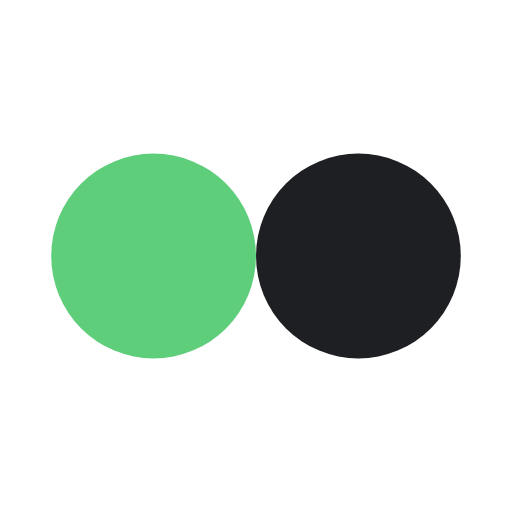
t = 0.00 s
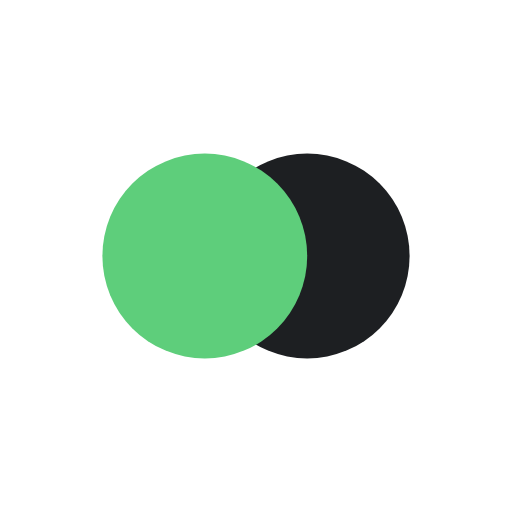
t = 0.13 s
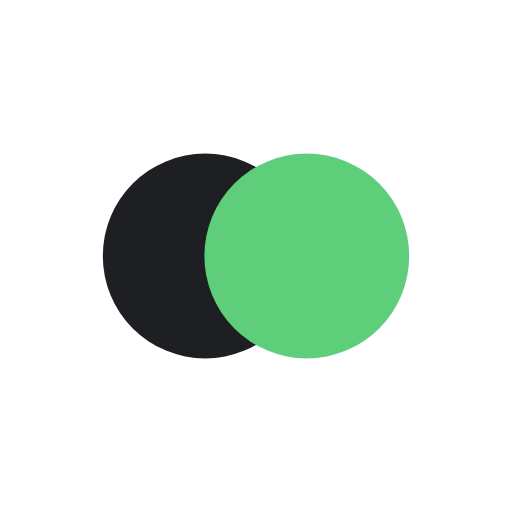
t = 0.37 s
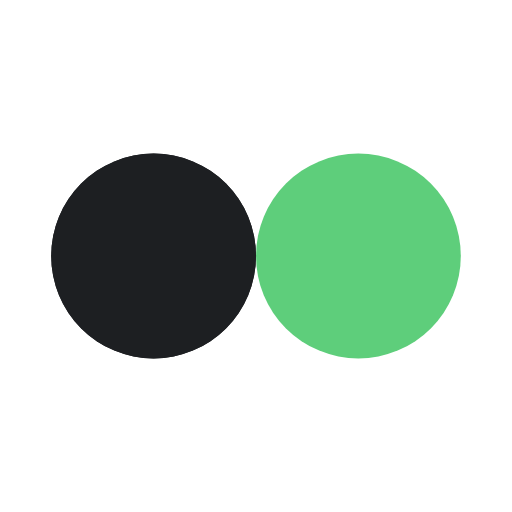
t = 0.50 s
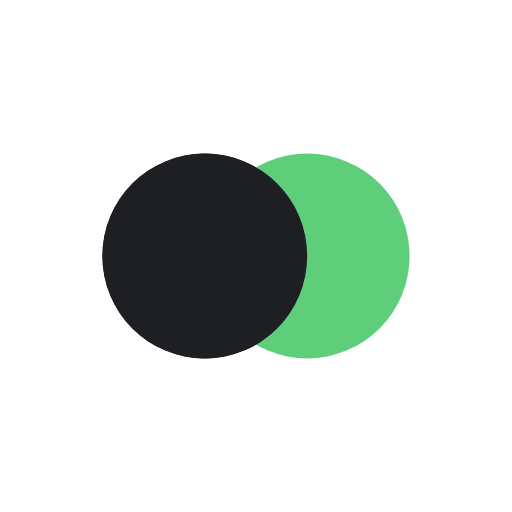
t = 0.63 s
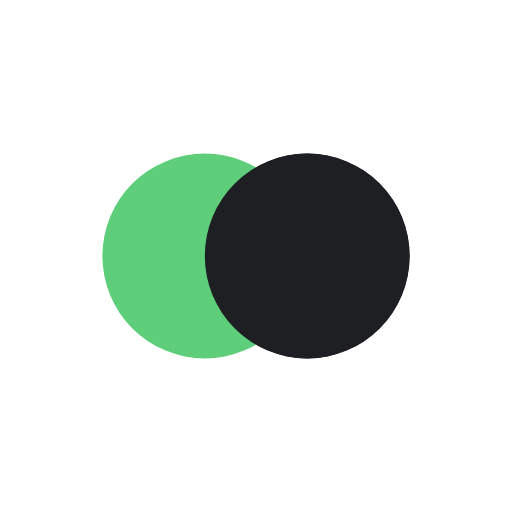
t = 0.88 s

The animated SVG that drew these frames (rendered in a browser with its animation timeline set to each time). Animation: 4 SMIL elements (animate=4); one cycle of 1.00 s, repeats indefinitely.

<?xml version="1.0" encoding="utf-8"?>
<svg xmlns="http://www.w3.org/2000/svg" xmlns:xlink="http://www.w3.org/1999/xlink" style="margin: auto; background: rgb(255, 255, 255); display: block; shape-rendering: auto;" width="200px" height="200px" viewBox="0 0 100 100" preserveAspectRatio="xMidYMid">
<circle cx="30" cy="50" fill="#1d1f22" r="20">
  <animate attributeName="cx" repeatCount="indefinite" dur="1s" keyTimes="0;0.5;1" values="30;70;30" begin="-0.5s"></animate>
</circle>
<circle cx="70" cy="50" fill="#5ece7b" r="20">
  <animate attributeName="cx" repeatCount="indefinite" dur="1s" keyTimes="0;0.5;1" values="30;70;30" begin="0s"></animate>
</circle>
<circle cx="30" cy="50" fill="#1d1f22" r="20">
  <animate attributeName="cx" repeatCount="indefinite" dur="1s" keyTimes="0;0.5;1" values="30;70;30" begin="-0.5s"></animate>
  <animate attributeName="fill-opacity" values="0;0;1;1" calcMode="discrete" keyTimes="0;0.499;0.5;1" dur="1s" repeatCount="indefinite"></animate>
</circle>
<!-- [ldio] generated by https://loading.io/ --></svg>